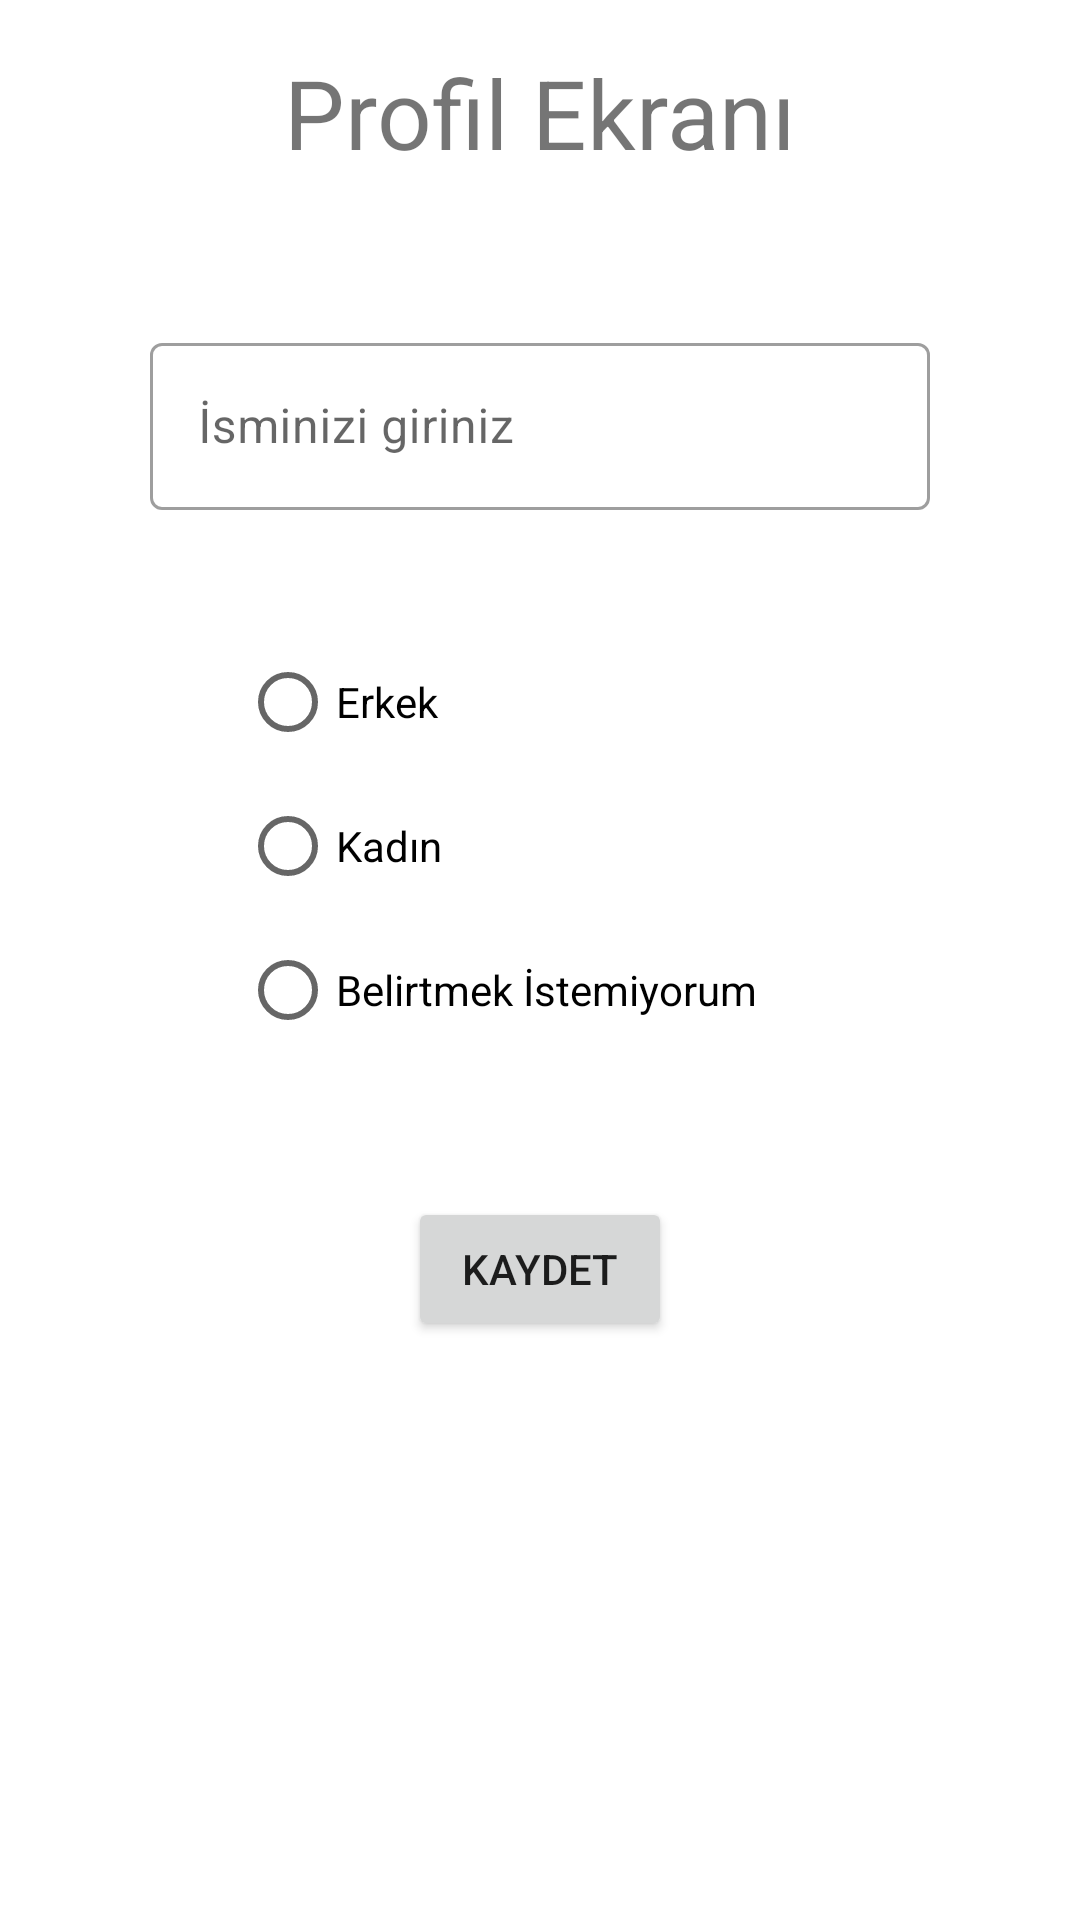

Produce the Android XML layout that renders to this screen, including the resource entries it uses.
<!-- AndroidManifest.xml: application theme Theme.AndroidBootcampBitirmeProjesi -->
<!-- res/layout/fragment_second.xml -->
<?xml version="1.0" encoding="utf-8"?>
<layout>
    <data>
    </data>
<androidx.constraintlayout.widget.ConstraintLayout xmlns:android="http://schemas.android.com/apk/res/android"
    xmlns:app="http://schemas.android.com/apk/res-auto"
    xmlns:tools="http://schemas.android.com/tools"
    android:layout_width="match_parent"
    android:layout_height="match_parent"
    tools:context=".ProfileFragment">

    <TextView
        android:id="@+id/textViewChanceNameTitle"
        android:layout_width="match_parent"
        android:layout_height="wrap_content"
        android:layout_marginTop="10dp"
        android:text="@string/change_name_screen_title"
        android:gravity="center_horizontal"
        android:textSize="32sp"
        android:layout_margin="@dimen/fab_margin"
        app:layout_constraintTop_toTopOf="parent"/>

    <com.google.android.material.textfield.TextInputLayout
        android:id="@+id/editTextNameLayout"
        android:layout_width="match_parent"
        android:layout_height="wrap_content"
        android:hint="@string/enter_name"
        android:layout_marginTop="50dp"
        android:layout_marginStart="50dp"
        android:layout_marginEnd="50dp"
        app:layout_constraintTop_toBottomOf="@+id/textViewChanceNameTitle"
        style="@style/Widget.MaterialComponents.TextInputLayout.OutlinedBox">

        <com.google.android.material.textfield.TextInputEditText
            android:id="@+id/editTextName"
            android:layout_width="match_parent"
            android:layout_height="wrap_content"
            android:inputType="text"
            android:maxLength="30" />
    </com.google.android.material.textfield.TextInputLayout>

    <RadioGroup
        android:id="@+id/radioGroupGender"
        android:layout_width="wrap_content"
        android:layout_height="wrap_content"
        android:layout_marginStart="80dp"
        android:layout_marginTop="40dp"
        app:layout_constraintStart_toStartOf="parent"
        app:layout_constraintTop_toBottomOf="@id/editTextNameLayout">

        <RadioButton
            android:id="@+id/radioButtonGender0"
            android:layout_width="match_parent"
            android:layout_height="match_parent"
            android:text="@string/man"/>

        <RadioButton
            android:id="@+id/radioButtonGender1"
            android:layout_width="match_parent"
            android:layout_height="match_parent"
            android:text="@string/woman"/>

        <RadioButton
            android:id="@+id/radioButtonGender2"
            android:layout_width="match_parent"
            android:layout_height="match_parent"
            android:text="@string/dont_enter_gender"/>

    </RadioGroup>

    <Button
        android:id="@+id/buttonSaveProfile"
        android:layout_width="wrap_content"
        android:layout_height="wrap_content"
        android:layout_marginTop="45dp"
        android:text="@string/save"
        app:layout_constraintEnd_toEndOf="parent"
        app:layout_constraintStart_toStartOf="parent"
        app:layout_constraintTop_toBottomOf="@id/radioGroupGender"/>
</androidx.constraintlayout.widget.ConstraintLayout>
</layout>
<!-- resources referenced by this layout -->
<resources>
  <dimen name="fab_margin">16dp</dimen>
  <string name="change_name_screen_title">Profil Ekranı</string>
  <string name="dont_enter_gender">Belirtmek İstemiyorum</string>
  <string name="enter_name">İsminizi giriniz</string>
  <string name="man">Erkek</string>
  <string name="save">Kaydet</string>
  <string name="woman">Kadın</string>
  <style name="Theme.AndroidBootcampBitirmeProjesi" parent="Theme.MaterialComponents.DayNight.DarkActionBar">
          
          <item name="colorPrimary">@color/purple_500</item>
          <item name="colorPrimaryVariant">@color/purple_700</item>
          <item name="colorOnPrimary">@color/white</item>
          
          <item name="colorSecondary">@color/teal_200</item>
          <item name="colorSecondaryVariant">@color/teal_700</item>
          <item name="colorOnSecondary">@color/black</item>
          
          <item name="android:statusBarColor" tools:targetApi="l">?attr/colorPrimaryVariant</item>
          
      </style>
  <!-- not gathered from this repository: default colours our renderer supplied (Android Studio template values) -->
  <color name="purple_500">#FF6200EE</color>
  <color name="purple_700">#FF3700B3</color>
  <color name="teal_200">#FF03DAC5</color>
  <color name="teal_700">#FF018786</color>
  <color name="black">#FF000000</color>
  <color name="white">#FFFFFFFF</color>
</resources>
